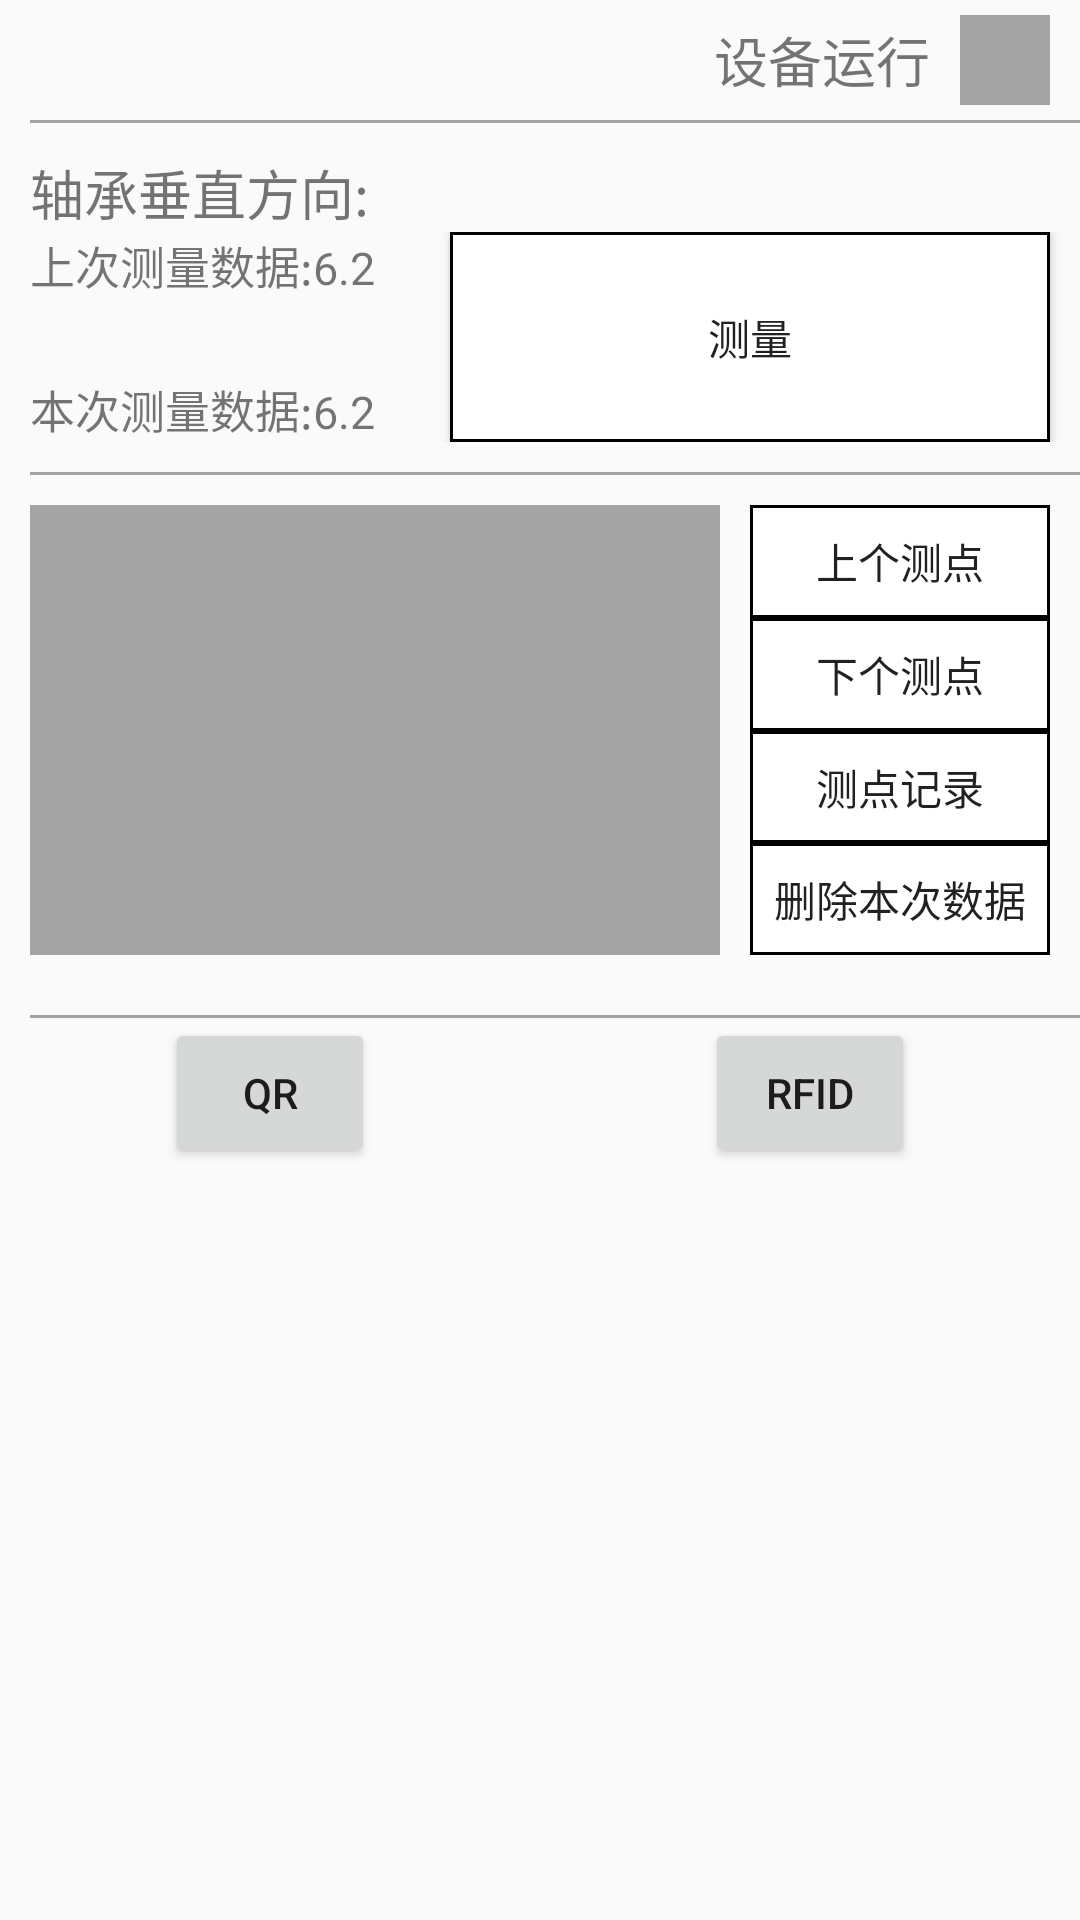

This screen was rendered from an Android layout file. Write that file and the resources it references.
<!-- AndroidManifest.xml: activity theme AppTheme.NoActionBar -->
<!-- res/layout/fragment_diagnosis.xml -->
<FrameLayout xmlns:android="http://schemas.android.com/apk/res/android"
    xmlns:tools="http://schemas.android.com/tools"
    android:layout_width="match_parent"
    android:layout_height="match_parent"
    tools:context="com.example.luyan.dhdiagnosis.UI.Fragment.DiagnosisFragment">

    <LinearLayout
        android:layout_width="match_parent"
        android:layout_height="match_parent"
        android:orientation="vertical">

        <RelativeLayout
            android:layout_width="match_parent"
            android:layout_height="40dp">

            <TextView
                android:id="@+id/device_name"
                android:layout_width="wrap_content"
                android:layout_height="wrap_content"
                android:layout_centerVertical="true"
                android:layout_marginLeft="10dp"
                android:textSize="18dp" />

            <TextView
                android:id="@+id/device_text_state"
                android:layout_width="wrap_content"
                android:layout_height="wrap_content"
                android:layout_alignParentRight="true"
                android:layout_centerVertical="true"
                android:layout_marginRight="50dp"
                android:text="设备运行"
                android:textSize="18dp" />

            <ImageView
                android:id="@+id/device_state"
                android:layout_width="30dp"
                android:layout_height="30dp"
                android:layout_alignParentRight="true"
                android:layout_centerVertical="true"
                android:layout_marginRight="10dp"
                android:background="#a4a4a4" />
        </RelativeLayout>

        <ImageView
            android:layout_width="match_parent"
            android:layout_height="1dp"
            android:layout_marginLeft="10dp"
            android:background="#a3a3a3" />

        <LinearLayout
            android:layout_width="match_parent"
            android:layout_height="wrap_content"
            android:layout_marginLeft="10dp"
            android:layout_marginTop="10dp"
            android:orientation="vertical">

            <TextView
                android:layout_width="wrap_content"
                android:layout_height="wrap_content"
                android:text="轴承垂直方向:"
                android:textSize="18dp" />

            <RelativeLayout
                android:layout_width="match_parent"
                android:layout_height="70dp">

                <TextView
                    android:layout_width="wrap_content"
                    android:layout_height="wrap_content"
                    android:text="上次测量数据:6.2"
                    android:textSize="15dp" />

                <TextView
                    android:layout_width="wrap_content"
                    android:layout_height="wrap_content"
                    android:layout_alignParentBottom="true"
                    android:text="本次测量数据:6.2"
                    android:textSize="15dp" />

                <Button
                    android:id="@+id/start_detect"
                    android:layout_width="200dp"
                    android:layout_height="70dp"
                    android:layout_alignParentRight="true"
                    android:layout_marginRight="10dp"
                    android:background="@drawable/button_border_style"
                    android:text="测量" />
            </RelativeLayout>

        </LinearLayout>

        <ImageView
            android:layout_width="match_parent"
            android:layout_height="1dp"
            android:layout_marginLeft="10dp"
            android:layout_marginTop="10dp"
            android:background="#a3a3a3" />

        <RelativeLayout
            android:layout_width="match_parent"
            android:layout_height="wrap_content"
            android:layout_marginTop="10dp"
            android:orientation="horizontal"
            android:paddingLeft="10dp"
            android:paddingRight="10dp">

            <ImageView
                android:id="@+id/device_show_image"
                android:layout_width="230dp"
                android:layout_height="150dp"
                android:layout_centerVertical="true"
                android:background="#a4a4a4" />

            <LinearLayout
                android:layout_width="wrap_content"
                android:layout_height="150dp"
                android:layout_alignParentRight="true"
                android:layout_marginRight="0dp"
                android:orientation="vertical">

                <Button
                    android:id="@+id/pre_station"
                    android:layout_width="100dp"
                    android:layout_height="match_parent"
                    android:layout_weight="1"
                    android:background="@drawable/button_border_style"
                    android:text="上个测点" />

                <Button
                    android:id="@+id/next_station"
                    android:layout_width="100dp"
                    android:layout_height="match_parent"
                    android:layout_weight="1"
                    android:background="@drawable/button_border_style"
                    android:text="下个测点" />

                <Button
                    android:id="@+id/station_record"
                    android:layout_width="100dp"
                    android:layout_height="match_parent"
                    android:layout_weight="1"
                    android:background="@drawable/button_border_style"
                    android:text="测点记录" />

                <Button
                    android:id="@+id/remove_record"
                    android:layout_width="100dp"
                    android:layout_height="match_parent"
                    android:layout_weight="1"
                    android:background="@drawable/button_border_style"
                    android:text="删除本次数据" />

            </LinearLayout>
        </RelativeLayout>

        
        <LinearLayout
            android:id="@+id/diagnosis_chart_container"
            android:orientation="horizontal"
            android:layout_width="match_parent"
            android:layout_marginTop="10dp"
            android:layout_height="wrap_content"></LinearLayout>

        <ImageView
            android:layout_width="match_parent"
            android:layout_height="1dp"
            android:layout_marginLeft="10dp"
            android:layout_marginTop="10dp"
            android:background="#a3a3a3" />

        <LinearLayout
            android:layout_width="match_parent"
            android:layout_height="60dp">

            <LinearLayout
                android:layout_width="match_parent"
                android:layout_height="match_parent"
                android:layout_weight="1"
                android:orientation="vertical">

                <Button
                    android:id="@+id/scanQR"
                    android:layout_width="70dp"
                    android:layout_height="50dp"
                    android:layout_gravity="center"
                    android:text="QR" />

            </LinearLayout>

            <LinearLayout
                android:layout_width="match_parent"
                android:layout_height="match_parent"
                android:layout_weight="1"
                android:orientation="vertical">

                <Button
                    android:id="@+id/scanRFID"
                    android:layout_width="70dp"
                    android:layout_height="50dp"
                    android:layout_gravity="center"
                    android:text="RFID" />

            </LinearLayout>

        </LinearLayout>
    </LinearLayout>

</FrameLayout>
<!-- resources referenced by this layout -->
<resources>
  <!-- drawable button_border_style (drawable) -->
  <?xml version="1.0" encoding="utf-8"?>
  <shape xmlns:android="http://schemas.android.com/apk/res/android" android:shape="rectangle">
      <corners android:bottomLeftRadius="0dp"
          android:bottomRightRadius="0dp"
          android:topLeftRadius="0dp"
          android:topRightRadius="0dp"/>
      <stroke android:width="1dp" android:color="#000000"/>
      <solid android:color="#ffffff"/>
  </shape>
  <style name="AppTheme.NoActionBar">
          <item name="windowActionBar">false</item>
          <item name="windowNoTitle">true</item>
      </style>
</resources>
